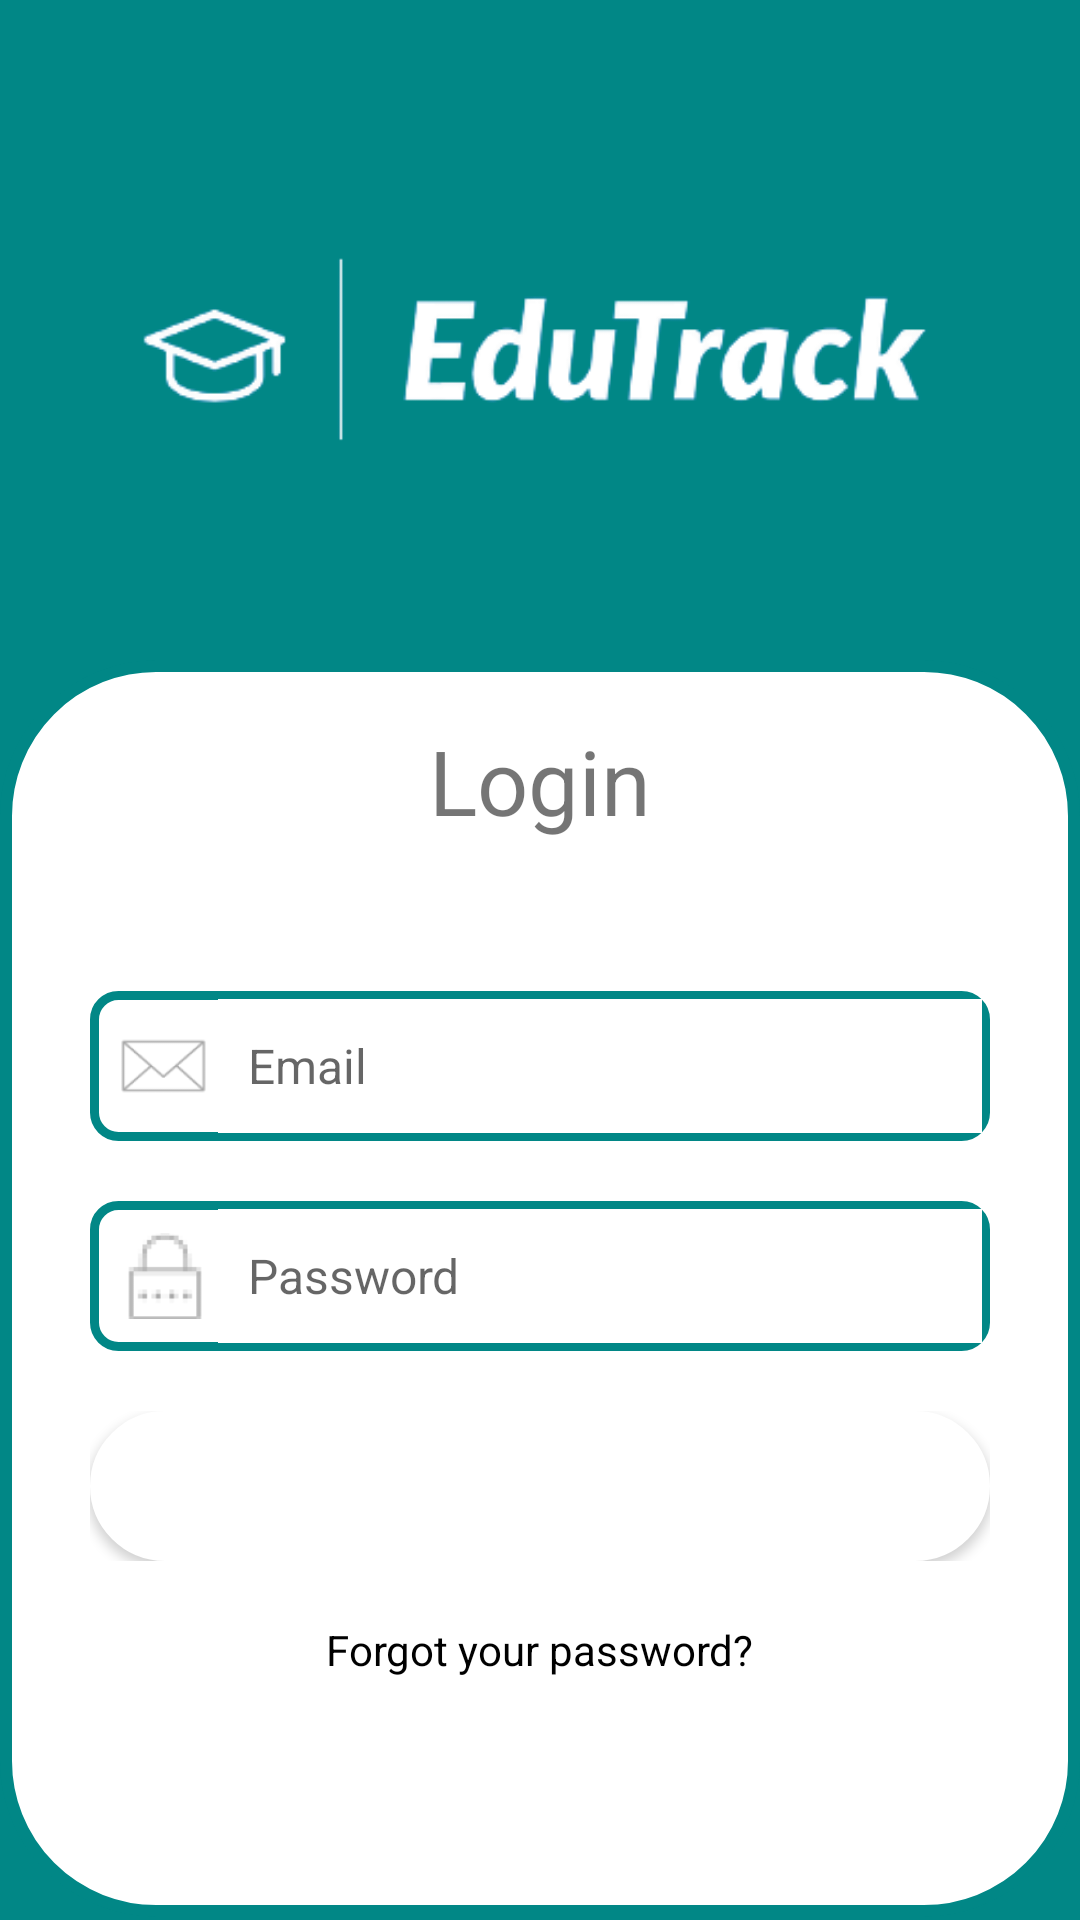

Reconstruct the res/layout file that produces this screen, plus the resources it refers to.
<!-- AndroidManifest.xml: application theme Theme.EduTrack -->
<!-- res/layout/login_activity.xml -->
<RelativeLayout xmlns:android="http://schemas.android.com/apk/res/android"
    xmlns:tools="http://schemas.android.com/tools"
    android:layout_width="match_parent"
    android:layout_height="match_parent"
    android:background="@color/teal_700">


    <ImageView
        android:id="@+id/logoImageView"
        android:layout_width="match_parent"
        android:layout_height="150dp"
        android:layout_marginStart="40dp"
        android:layout_marginTop="40dp"
        android:layout_marginEnd="40dp"
        android:layout_marginBottom="40dp"
        android:src="@drawable/edutracklogo" />

    <LinearLayout
        android:layout_width="match_parent"
        android:layout_height="wrap_content"
        android:layout_alignTop="@+id/logoImageView"
        android:layout_alignParentBottom="true"
        android:layout_marginTop="180dp"
        android:layout_marginBottom="1dp"
        android:orientation="vertical"
        android:background="@drawable/cornerslayout">


        <TextView
            android:layout_gravity="center"
            android:id="@+id/loginTextView"
            android:layout_width="wrap_content"
            android:layout_height="wrap_content"
            android:layout_below="@id/logoImageView"
            android:layout_centerHorizontal="true"
            android:layout_marginTop="20dp"
            android:text="Login"
            android:textSize="30sp" />

        <LinearLayout
            android:id="@+id/inputLayout"
            android:layout_width="match_parent"
            android:layout_height="wrap_content"
            android:layout_below="@id/loginTextView"
            android:layout_marginLeft="30dp"
            android:layout_marginTop="50dp"
            android:layout_marginRight="30dp"
            android:orientation="vertical">

            <LinearLayout
                android:layout_width="match_parent"
                android:layout_height="50dp"
                android:background="@drawable/editextstyle"
                android:orientation="horizontal">

                <ImageView
                    android:layout_width="30dp"
                    android:layout_height="30dp"
                    android:layout_gravity="center_vertical"
                    android:layout_marginLeft="10dp"
                    android:src="@drawable/email_icon" />

                <EditText
                    android:id="@+id/email"
                    android:layout_width="match_parent"
                    android:layout_height="match_parent"
                    android:layout_margin="2.5dp"
                    android:background="@android:color/white"
                    android:hint="Email"
                    android:paddingLeft="10dp"
                    android:singleLine="true"
                    android:textColor="@android:color/black"
                    android:textSize="16sp" />

            </LinearLayout>

            <LinearLayout
                android:layout_width="match_parent"
                android:layout_height="50dp"
                android:layout_marginTop="20dp"
                android:background="@drawable/editextstyle"
                android:orientation="horizontal">

                <ImageView
                    android:layout_width="30dp"
                    android:layout_height="30dp"
                    android:layout_gravity="center_vertical"
                    android:layout_marginLeft="10dp"
                    android:src="@drawable/password_icon" />

                <EditText
                    android:id="@+id/password"
                    android:layout_width="match_parent"
                    android:layout_height="match_parent"
                    android:layout_margin="2.5dp"
                    android:background="@android:color/white"
                    android:hint="Password"
                    android:inputType="textPassword"
                    android:paddingLeft="10dp"
                    android:singleLine="true"
                    android:textColor="@android:color/black"
                    android:textSize="16sp" />

            </LinearLayout>

        </LinearLayout>

        <LinearLayout
            android:id="@+id/buttonLayout"
            android:layout_width="match_parent"
            android:layout_height="wrap_content"
            android:layout_below="@id/inputLayout"
            android:layout_marginLeft="30dp"
            android:layout_marginTop="20dp"
            android:layout_marginRight="30dp"
            android:orientation="horizontal">

            <Button
                android:id="@+id/btn_login"
                android:layout_width="0dp"
                android:layout_height="50dp"
                android:layout_weight="1"
                android:background="@drawable/clear_style"
                android:text="Login"
                android:textColor="@android:color/white" />

        </LinearLayout>

        <TextView
            android:layout_gravity="center"
            android:id="@+id/forgetPasswordTextView"
            android:layout_width="wrap_content"
            android:layout_height="wrap_content"
            android:layout_below="@id/buttonLayout"
            android:layout_centerHorizontal="true"
            android:layout_marginTop="20dp"
            android:text="Forgot your password?"
            android:textColor="@android:color/black" />

    </LinearLayout>
</RelativeLayout>
<!-- resources referenced by this layout -->
<resources>
  <color name="teal_700">#FF018786</color>
  <!-- drawable clear_style (drawable) -->
  <?xml version="1.0" encoding="utf-8"?>
  <shape xmlns:android="http://schemas.android.com/apk/res/android" android:shape="rectangle">
      <stroke
          android:width="3dp"
          android:color="#ffffff" />
      <solid android:color="#ffffff"/>
      <corners android:radius="30dp"/>
  </shape>
  <!-- drawable cornerslayout (drawable) -->
  <?xml version="1.0" encoding="utf-8"?>
  <shape xmlns:android="http://schemas.android.com/apk/res/android" android:shape="rectangle">
      <stroke
          android:width="4dp"
          android:color="@color/teal_700" />
      <corners
          android:color="@color/teal_700"
          android:radius="50dp"/>
      <solid
          android:color="#ffffff"
          />
  
  </shape>
  <!-- drawable editextstyle (drawable) -->
  <?xml version="1.0" encoding="utf-8"?>
  <shape xmlns:android="http://schemas.android.com/apk/res/android" android:shape="rectangle">
      <stroke
          android:width="3dp"
          android:color="@color/teal_700" />
      <corners
          android:color="@color/teal_700"
          android:radius="8dp"/>
      <solid
          android:color="#ffffff"
  />
  
  </shape>
  <!-- drawable edutracklogo: png bitmap (drawable, 13312 bytes) -->
  <!-- drawable email_icon: png bitmap (drawable, 2018 bytes) -->
  <!-- drawable password_icon: png bitmap (drawable, 1175 bytes) -->
  <style name="Theme.EduTrack" parent="Theme.MaterialComponents.DayNight.NoActionBar">
          
          <item name="colorPrimary">@color/teal_700</item>
          <item name="colorPrimaryVariant">@color/teal_700</item>
          <item name="colorOnPrimary">@color/white</item>
          
          <item name="colorSecondary">@color/teal_200</item>
          <item name="colorSecondaryVariant">@color/teal_700</item>
          <item name="colorOnSecondary">@color/black</item>
          
          <item name="android:statusBarColor">?attr/colorPrimaryVariant</item>
  
          
      </style>
  <color name="white">#FFFFFFFF</color>
  <color name="teal_200">#FF03DAC5</color>
  <color name="black">#FF000000</color>
</resources>
